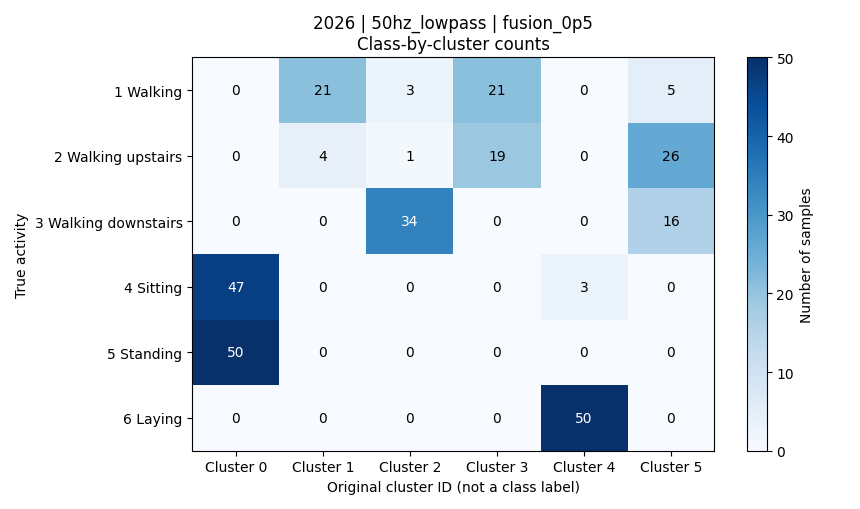

Values plotted in this chart, from the file beside it:
activity, activity_name, cluster_0, cluster_1, cluster_2, cluster_3, cluster_4, cluster_5, total
1, 平地走路, 0, 21, 3, 21, 0, 5, 50
2, 上楼, 0, 4, 1, 19, 0, 26, 50
3, 下楼, 0, 0, 34, 0, 0, 16, 50
4, 坐着, 47, 0, 0, 0, 3, 0, 50
5, 站着, 50, 0, 0, 0, 0, 0, 50
6, 躺着, 0, 0, 0, 0, 50, 0, 50
